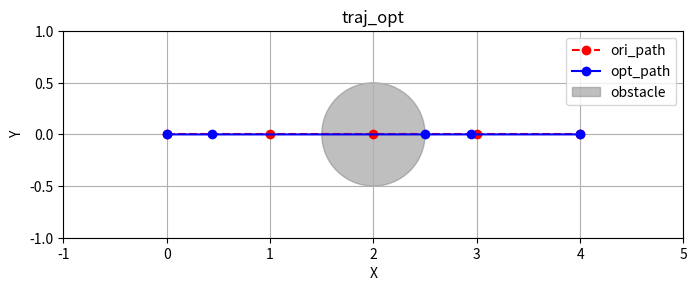

Write Python code to recreate this figure.
import numpy as np
import matplotlib.pyplot as plt
from scipy.optimize import minimize

# 原始路径点
original_path = np.array([[0, 0], [1, 0], [2, 0], [3, 0], [4, 0]])
obstacle_center = np.array([2, 0])
obstacle_radius = 0.5

# 轨迹点数
N = original_path.shape[0]

# 初始猜测
initial_guess = original_path.flatten()

# 目标函数：最小化路径长度加上惩罚项
def objective(vars):
    x = vars[::2]
    y = vars[1::2]
    path_length = np.sum(np.sqrt(np.square(x[1:] - x[:-1]) + np.square(y[1:] - y[:-1])))

    # 加入惩罚项以避免碰撞
    penalty = 0
    for i in range(N - 1):
        mid_point_x = (x[i] + x[i + 1]) / 2
        mid_point_y = (y[i] + y[i + 1]) / 2
        distance = np.sqrt(np.square(mid_point_x - obstacle_center[0]) + np.square(mid_point_y - obstacle_center[1]))
        if distance < obstacle_radius:
            penalty += (obstacle_radius - distance) ** 2  # 平方惩罚

    return path_length + 100 * penalty  # 调整惩罚系数

# 约束条件：确保路径点与障碍物保持距离
def constraint(vars):
    x = vars[::2]
    y = vars[1::2]
    return np.array([np.sqrt(np.square(x[i] - obstacle_center[0]) + np.square(y[i] - obstacle_center[1])) - obstacle_radius for i in range(N)])

# 约束字典
cons = [{'type': 'ineq', 'fun': constraint}]

# 确保起始和结束点不变
bounds = [(None, None)] * (N * 2)
bounds[0] = (original_path[0, 0], original_path[0, 0])
bounds[1] = (original_path[0, 1], original_path[0, 1])
bounds[-2] = (original_path[-1, 0], original_path[-1, 0])
bounds[-1] = (original_path[-1, 1], original_path[-1, 1])

# 优化
result = minimize(objective, initial_guess, bounds=bounds, constraints=cons)

# 结果
optimized_path = result.x.reshape(N, 2)

# 可视化
plt.figure(figsize=(8, 6))
plt.plot(original_path[:, 0], original_path[:, 1], 'ro--', label='ori_path')
plt.plot(optimized_path[:, 0], optimized_path[:, 1], 'bo-', label='opt_path')
circle = plt.Circle(obstacle_center, obstacle_radius, color='gray', alpha=0.5, label='obstacle')
plt.gca().add_artist(circle)
plt.xlim(-1, 5)
plt.ylim(-1, 1)
plt.gca().set_aspect('equal', adjustable='box')
plt.legend()
plt.title('traj_opt')
plt.xlabel('X')
plt.ylabel('Y')
plt.grid()
plt.show()
